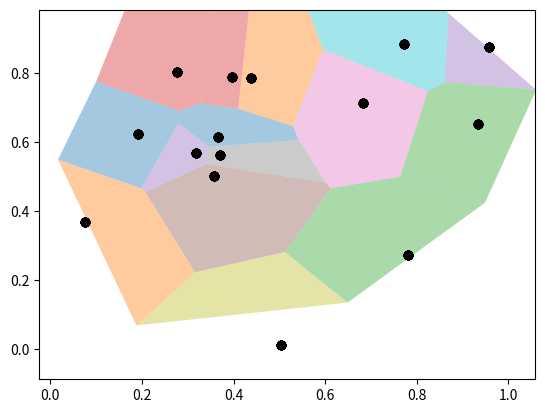

Source code (Python):
import numpy as np
import matplotlib.pyplot as plt
from scipy.spatial import Voronoi

def voronoi_finite_polygons_2d(vor, radius=None):
    """
    Reconstruct infinite voronoi regions in a 2D diagram to finite
    regions.

    Parameters
    ----------
    vor : Voronoi
        Input diagram
    radius : float, optional
        Distance to 'points at infinity'.

    Returns
    -------
    regions : list of tuples
        Indices of vertices in each revised Voronoi regions.
    vertices : list of tuples
        Coordinates for revised Voronoi vertices. Same as coordinates
        of input vertices, with 'points at infinity' appended to the
        end.

    """

    if vor.points.shape[1] != 2:
        raise ValueError("Requires 2D input")

    new_regions = []
    new_vertices = vor.vertices.tolist()

    center = vor.points.mean(axis=0)
    if radius is None:
        radius = vor.points.ptp().max()

    # Construct a map containing all ridges for a given point
    all_ridges = {}
    for (p1, p2), (v1, v2) in zip(vor.ridge_points, vor.ridge_vertices):
        all_ridges.setdefault(p1, []).append((p2, v1, v2))
        all_ridges.setdefault(p2, []).append((p1, v1, v2))

    # Reconstruct infinite regions
    for p1, region in enumerate(vor.point_region):
        vertices = vor.regions[region]

        if all(v >= 0 for v in vertices):
            # finite region
            new_regions.append(vertices)
            continue

        # reconstruct a non-finite region
        ridges = all_ridges[p1]
        new_region = [v for v in vertices if v >= 0]

        for p2, v1, v2 in ridges:
            if v2 < 0:
                v1, v2 = v2, v1
            if v1 >= 0:
                # finite ridge: already in the region
                continue

            # Compute the missing endpoint of an infinite ridge

            t = vor.points[p2] - vor.points[p1] # tangent
            t /= np.linalg.norm(t)
            n = np.array([-t[1], t[0]])  # normal

            midpoint = vor.points[[p1, p2]].mean(axis=0)
            direction = np.sign(np.dot(midpoint - center, n)) * n
            far_point = vor.vertices[v2] + direction * radius

            new_region.append(len(new_vertices))
            new_vertices.append(far_point.tolist())

        # sort region counterclockwise
        vs = np.asarray([new_vertices[v] for v in new_region])
        c = vs.mean(axis=0)
        angles = np.arctan2(vs[:,1] - c[1], vs[:,0] - c[0])
        new_region = np.array(new_region)[np.argsort(angles)]

        # finish
        new_regions.append(new_region.tolist())

    return new_regions, np.asarray(new_vertices)

if __name__ == "__main__":
    # make up data points
    np.random.seed(1234)
    points = np.random.rand(15, 2)

    # compute Voronoi tesselation
    vor = Voronoi(points)

    # plot
    regions, vertices = voronoi_finite_polygons_2d(vor, 0.2)
    print("--")
    print(regions)
    print("--")
    print(vertices)
    # colorize
    for region in regions:
        polygon = vertices[region]
        plt.fill(*zip(*polygon), alpha=0.4)
        plt.plot(points[:,0], points[:,1], 'ko')
        plt.xlim(vor.min_bound[0] - 0.1, vor.max_bound[0] + 0.1)
        plt.ylim(vor.min_bound[1] - 0.1, vor.max_bound[1] + 0.1)
        plt.show()